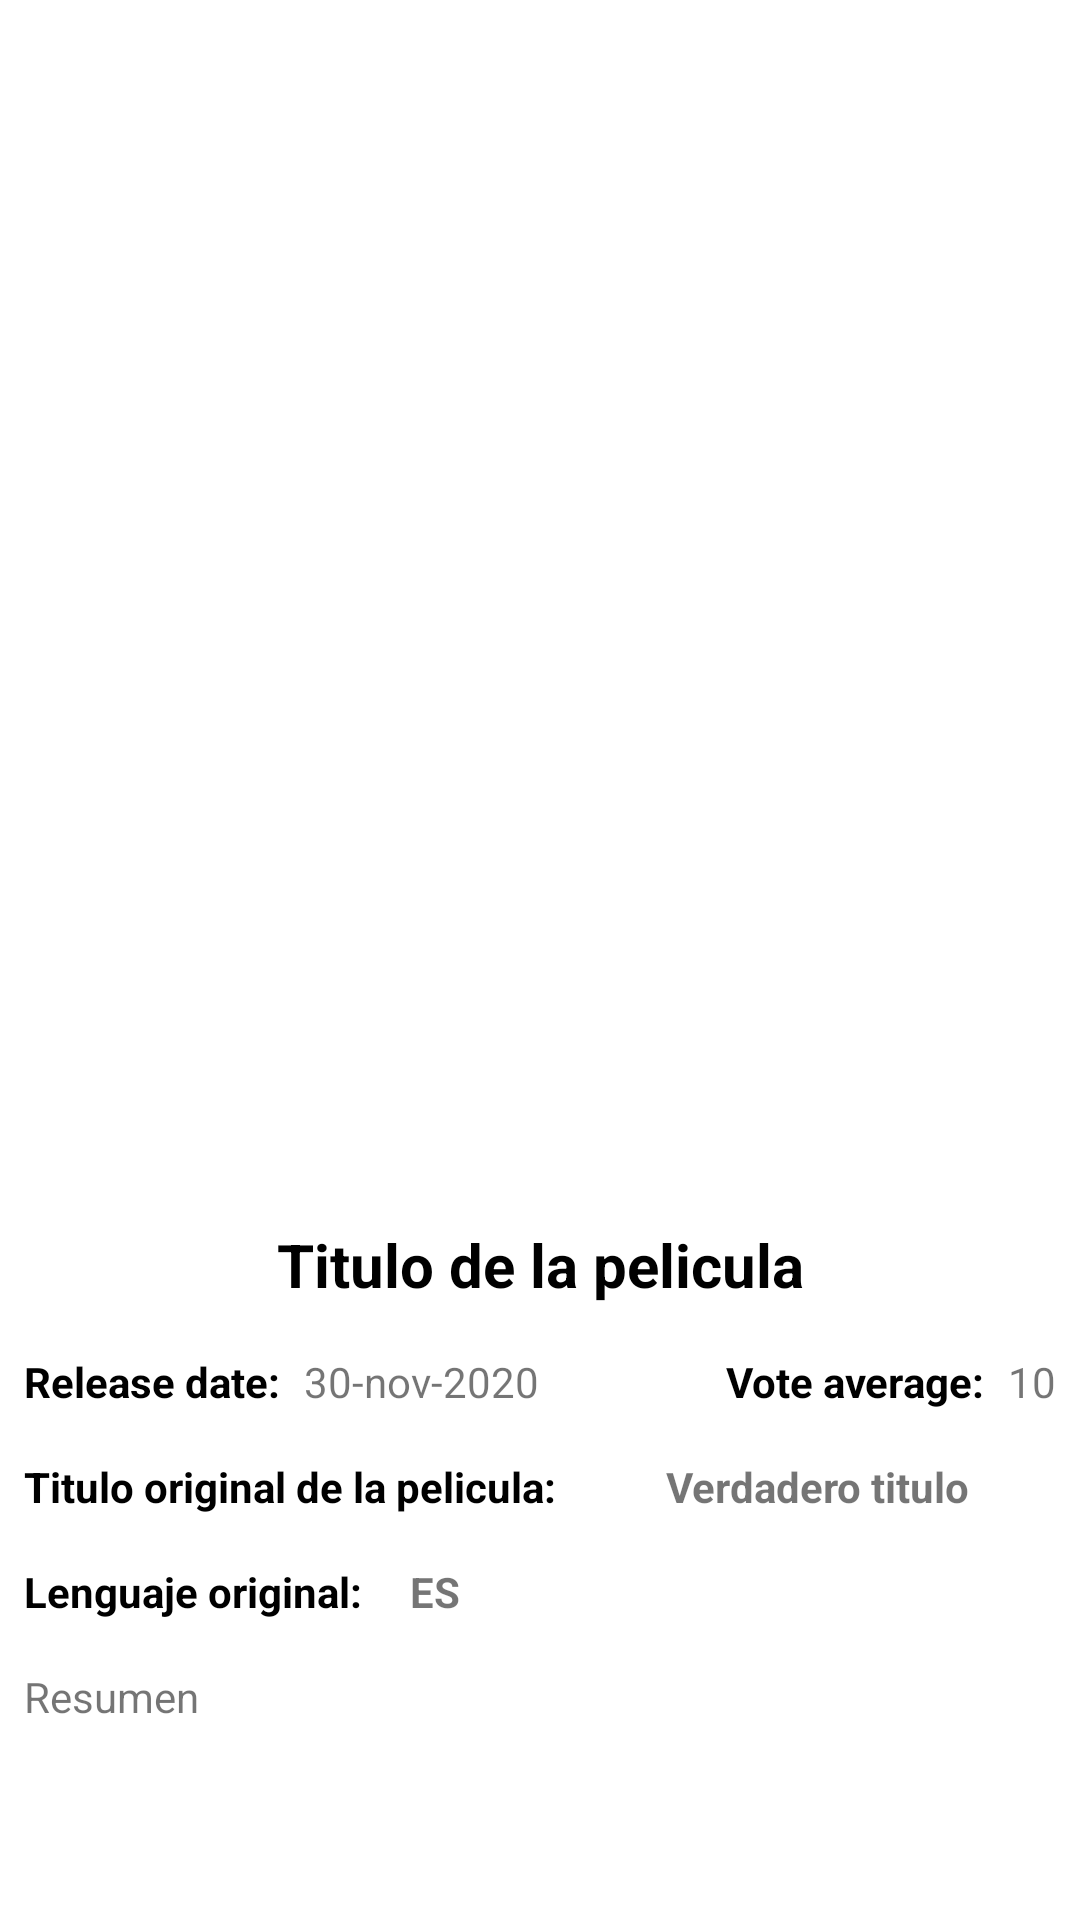

This screen was rendered from an Android layout file. Write that file and the resources it references.
<!-- AndroidManifest.xml: application theme Theme.Movies20221 -->
<!-- res/layout/fragment_detail.xml -->
<?xml version="1.0" encoding="utf-8"?>
<androidx.constraintlayout.widget.ConstraintLayout xmlns:android="http://schemas.android.com/apk/res/android"
    xmlns:app="http://schemas.android.com/apk/res-auto"
    xmlns:tools="http://schemas.android.com/tools"
    android:layout_width="match_parent"
    android:layout_height="match_parent">

    <TextView
        android:id="@+id/summary_text_view"
        android:layout_width="0dp"
        android:layout_height="wrap_content"
        android:layout_marginStart="8dp"
        android:layout_marginTop="16dp"
        android:layout_marginEnd="8dp"
        android:text="@string/summary"
        app:layout_constraintEnd_toEndOf="parent"
        app:layout_constraintStart_toStartOf="parent"
        app:layout_constraintTop_toBottomOf="@+id/movie_language_text_view" />

    <ImageView
        android:id="@+id/poster_image_view"
        android:layout_width="0dp"
        android:layout_height="400dp"
        android:contentDescription="@null"
        android:scaleType="fitXY"
        app:layout_constraintEnd_toEndOf="parent"
        app:layout_constraintStart_toStartOf="parent"
        app:layout_constraintTop_toTopOf="parent"
        tools:ignore="ImageContrastCheck"
        tools:srcCompat="@tools:sample/avatars" />

    <TextView
        android:id="@+id/movie_title_text_view"
        android:layout_width="wrap_content"
        android:layout_height="wrap_content"
        android:layout_marginTop="8dp"
        android:text="@string/movie_title"
        android:textColor="@color/black"
        android:textSize="20sp"
        android:textStyle="bold"
        app:layout_constraintEnd_toEndOf="parent"
        app:layout_constraintStart_toStartOf="parent"
        app:layout_constraintTop_toBottomOf="@+id/poster_image_view" />

    <TextView
        android:id="@+id/release_date_text_view"
        android:layout_width="wrap_content"
        android:layout_height="wrap_content"
        android:layout_marginStart="8dp"
        android:layout_marginTop="16dp"
        android:text="@string/release_date_label"
        android:textColor="@color/black"
        android:textStyle="bold"
        app:layout_constraintStart_toStartOf="parent"
        app:layout_constraintTop_toBottomOf="@+id/movie_title_text_view" />

    <TextView
        android:id="@+id/release_date_example_view"
        android:layout_width="wrap_content"
        android:layout_height="wrap_content"
        android:layout_marginStart="8dp"
        android:layout_marginTop="16dp"
        android:text="@string/Release_date_example"
        app:layout_constraintStart_toEndOf="@+id/release_date_text_view"
        app:layout_constraintTop_toBottomOf="@+id/movie_title_text_view" />

    <TextView
        android:id="@+id/vote_averga_text_view"
        android:layout_width="wrap_content"
        android:layout_height="wrap_content"
        android:layout_marginTop="16dp"
        android:layout_marginEnd="8dp"
        android:text="@string/vote_average_example"
        app:layout_constraintEnd_toEndOf="parent"
        app:layout_constraintTop_toBottomOf="@+id/movie_title_text_view" />

    <TextView
        android:id="@+id/vote_average_label_text_view"
        android:layout_width="wrap_content"
        android:layout_height="wrap_content"
        android:layout_marginTop="16dp"
        android:layout_marginEnd="8dp"
        android:text="@string/vote_average_label"
        android:textColor="@color/black"
        android:textStyle="bold"
        app:layout_constraintEnd_toStartOf="@+id/vote_averga_text_view"
        app:layout_constraintTop_toBottomOf="@+id/movie_title_text_view" />

    <TextView
        android:id="@+id/movie_title_original_text_view"
        android:layout_width="wrap_content"
        android:layout_height="wrap_content"
        android:layout_marginStart="8dp"
        android:layout_marginTop="16dp"
        android:text="@string/original_title_text_view"
        android:textColor="@color/black"
        android:textSize="14sp"
        android:textStyle="bold"
        app:layout_constraintStart_toStartOf="parent"
        app:layout_constraintTop_toBottomOf="@+id/release_date_text_view" />

    <TextView
        android:id="@+id/title_original_text_view"
        android:layout_width="wrap_content"
        android:layout_height="wrap_content"
        android:layout_marginTop="16dp"
        android:text="@string/title_original_movie"
        android:textStyle="bold"
        app:layout_constraintEnd_toEndOf="parent"
        app:layout_constraintStart_toEndOf="@+id/movie_title_original_text_view"
        app:layout_constraintTop_toBottomOf="@+id/vote_average_label_text_view" />

    <TextView
        android:id="@+id/movie_language_text_view"
        android:layout_width="wrap_content"
        android:layout_height="wrap_content"
        android:layout_marginStart="8dp"
        android:layout_marginTop="16dp"
        android:text="@string/movie_language_text_view"
        android:textColor="@color/black"
        android:textStyle="bold"
        app:layout_constraintStart_toStartOf="parent"
        app:layout_constraintTop_toBottomOf="@+id/movie_title_original_text_view" />

    <TextView
        android:id="@+id/language_text_view"
        android:layout_width="wrap_content"
        android:layout_height="wrap_content"
        android:layout_marginStart="16dp"
        android:layout_marginTop="16dp"
        android:text="@string/language_text_view"
        android:textStyle="bold"
        app:layout_constraintStart_toEndOf="@+id/movie_language_text_view"
        app:layout_constraintTop_toBottomOf="@+id/title_original_text_view" />
</androidx.constraintlayout.widget.ConstraintLayout>
<!-- resources referenced by this layout -->
<resources>
  <string name="Release_date_example">30-nov-2020</string>
  <string name="language_text_view">ES</string>
  <string name="movie_language_text_view">Lenguaje original:</string>
  <string name="movie_title">Titulo de la pelicula</string>
  <string name="original_title_text_view">Titulo original de la pelicula:</string>
  <string name="release_date_label">Release date:</string>
  <string name="summary">Resumen</string>
  <string name="title_original_movie">Verdadero titulo</string>
  <string name="vote_average_example">10</string>
  <string name="vote_average_label">Vote average:</string>
  <style name="Theme.Movies20221" parent="Theme.MaterialComponents.DayNight.DarkActionBar">
          
          <item name="colorPrimary">#EAC102</item>
          <item name="colorPrimaryVariant">@color/black</item>
          <item name="colorOnPrimary">@color/white</item>
          
          <item name="colorSecondary">@color/teal_200</item>
          <item name="colorSecondaryVariant">@color/teal_700</item>
          <item name="colorOnSecondary">@color/black</item>
          
          <item name="android:statusBarColor" tools:targetApi="l">?attr/colorPrimaryVariant</item>
          
      </style>
  <!-- not gathered from this repository: default colours our renderer supplied (Android Studio template values) -->
  <color name="teal_200">#FF03DAC5</color>
  <color name="teal_700">#FF018786</color>
  <color name="black">#FF000000</color>
  <color name="white">#FFFFFFFF</color>
</resources>
